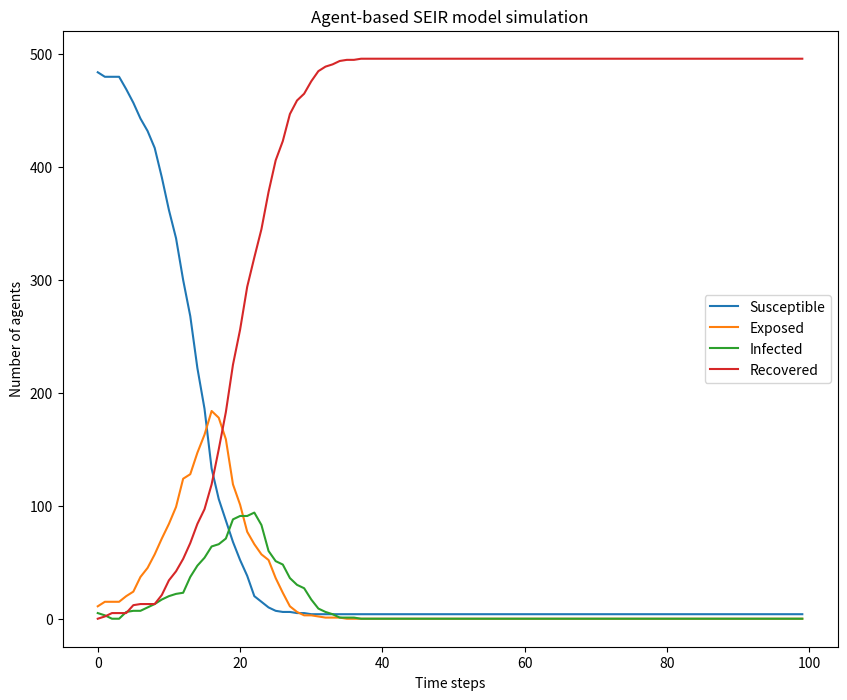

Here is the Python script that generated this plot:
import numpy as np
import random
import matplotlib.pyplot as plt
# Define model parameters
num_agents = 500  # Number of agents in the simulation
num_infected = 5  # Number of initially infected agents
infection_rate = 0.005  # Probability of transmission per contact
latentperiod = 5
infectious_period = 14  # Duration of the infectious period in time steps
time_steps = 100  # Number of time steps in the simulation

thresh1 = 0.05
thresh2 = 0.9
thresh3 = 0.2

# Define agent class
class Agent:
    def __init__(self, state, viralload):
        self.state = state
        self.days_in_compartment = 0
        self.viralload = viralload

    def update_state(self, neighbors):
        if self.state == 'S':
            self.days_in_compartment += 1
            for neighbor in neighbors:
                if neighbor.state == 'I' and random.random() < infection_rate:
                    self.viralload += random.random() / 3
                    if self.viralload > thresh1:
                        self.state = 'E'
                        self.days_in_compartment = 0
        elif self.state == 'E':
            self.days_in_compartment += 1
            self.viralload += random.random() / 3
            if self.days_in_compartment < latentperiod and self.viralload > thresh2:
                self.state = 'I'
                self.days_in_compartment = 0
            elif self.days_in_compartment >= latentperiod:
                self.state = 'R'
                self.days_in_compartment = 0


        elif self.state == 'I':
            self.days_in_compartment += 1
            self.viralload -= random.random() / 3
            if self.viralload <= thresh3:
                self.state = 'R'
                self.days_in_compartment = 0

        elif self.state == 'R':
            self.days_in_compartment += 1
            self.viralload -= self.viralload
            # max(self.viralload - random.random() / 3, 0)
            # if self.viralload <= 0:
            #     self.state = 'S'
            self.days_in_compartment = 0

    def get_state(self):
        return self.state


# Define simulation function
def simulate():
    # Initialize agents
    agents = []
    for i in range(num_agents):
        if i < num_infected:
            state = 'I'
            viralload = (thresh2+thresh3)/2
        else:
            state = 'S'
            viralload = 0
        agent = Agent(state, viralload)
        agents.append(agent)

    # Run simulation
    state_counts = []
    # print(agents[6].viralload)
    for t in range(time_steps):
        # Shuffle agent order to prevent bias
        #random.shuffle(agents)
        # Update agent states
        for agent in agents:
            neighbors = [neighbor for neighbor in agents if neighbor != agent]
            agent.update_state(neighbors)


        # Record state counts
        s_count = sum([1 for agent in agents if agent.get_state() == 'S'])
        e_count = sum([1 for agent in agents if agent.get_state() == 'E'])
        i_count = sum([1 for agent in agents if agent.get_state() == 'I'])
        r_count = sum([1 for agent in agents if agent.get_state() == 'R'])
        state_counts.append([s_count, e_count, i_count, r_count])

    return state_counts


# Run simulation and plot results
state_counts = simulate()
state_counts = np.array(state_counts)

s_counts = state_counts[:, 0]
e_counts = state_counts[:, 1]
i_counts = state_counts[:, 2]
r_counts = state_counts[:, 3]

## Plot SEIR dynamics for each state of agents over time
plt.figure(figsize=(10, 8))
plt.plot(s_counts, label='Susceptible')
plt.plot(e_counts, label='Exposed')
plt.plot(i_counts, label='Infected')
plt.plot(r_counts, label='Recovered')
plt.xlabel('Time steps')
plt.ylabel('Number of agents')
plt.title('Agent-based SEIR model simulation')
plt.legend()
plt.show()
